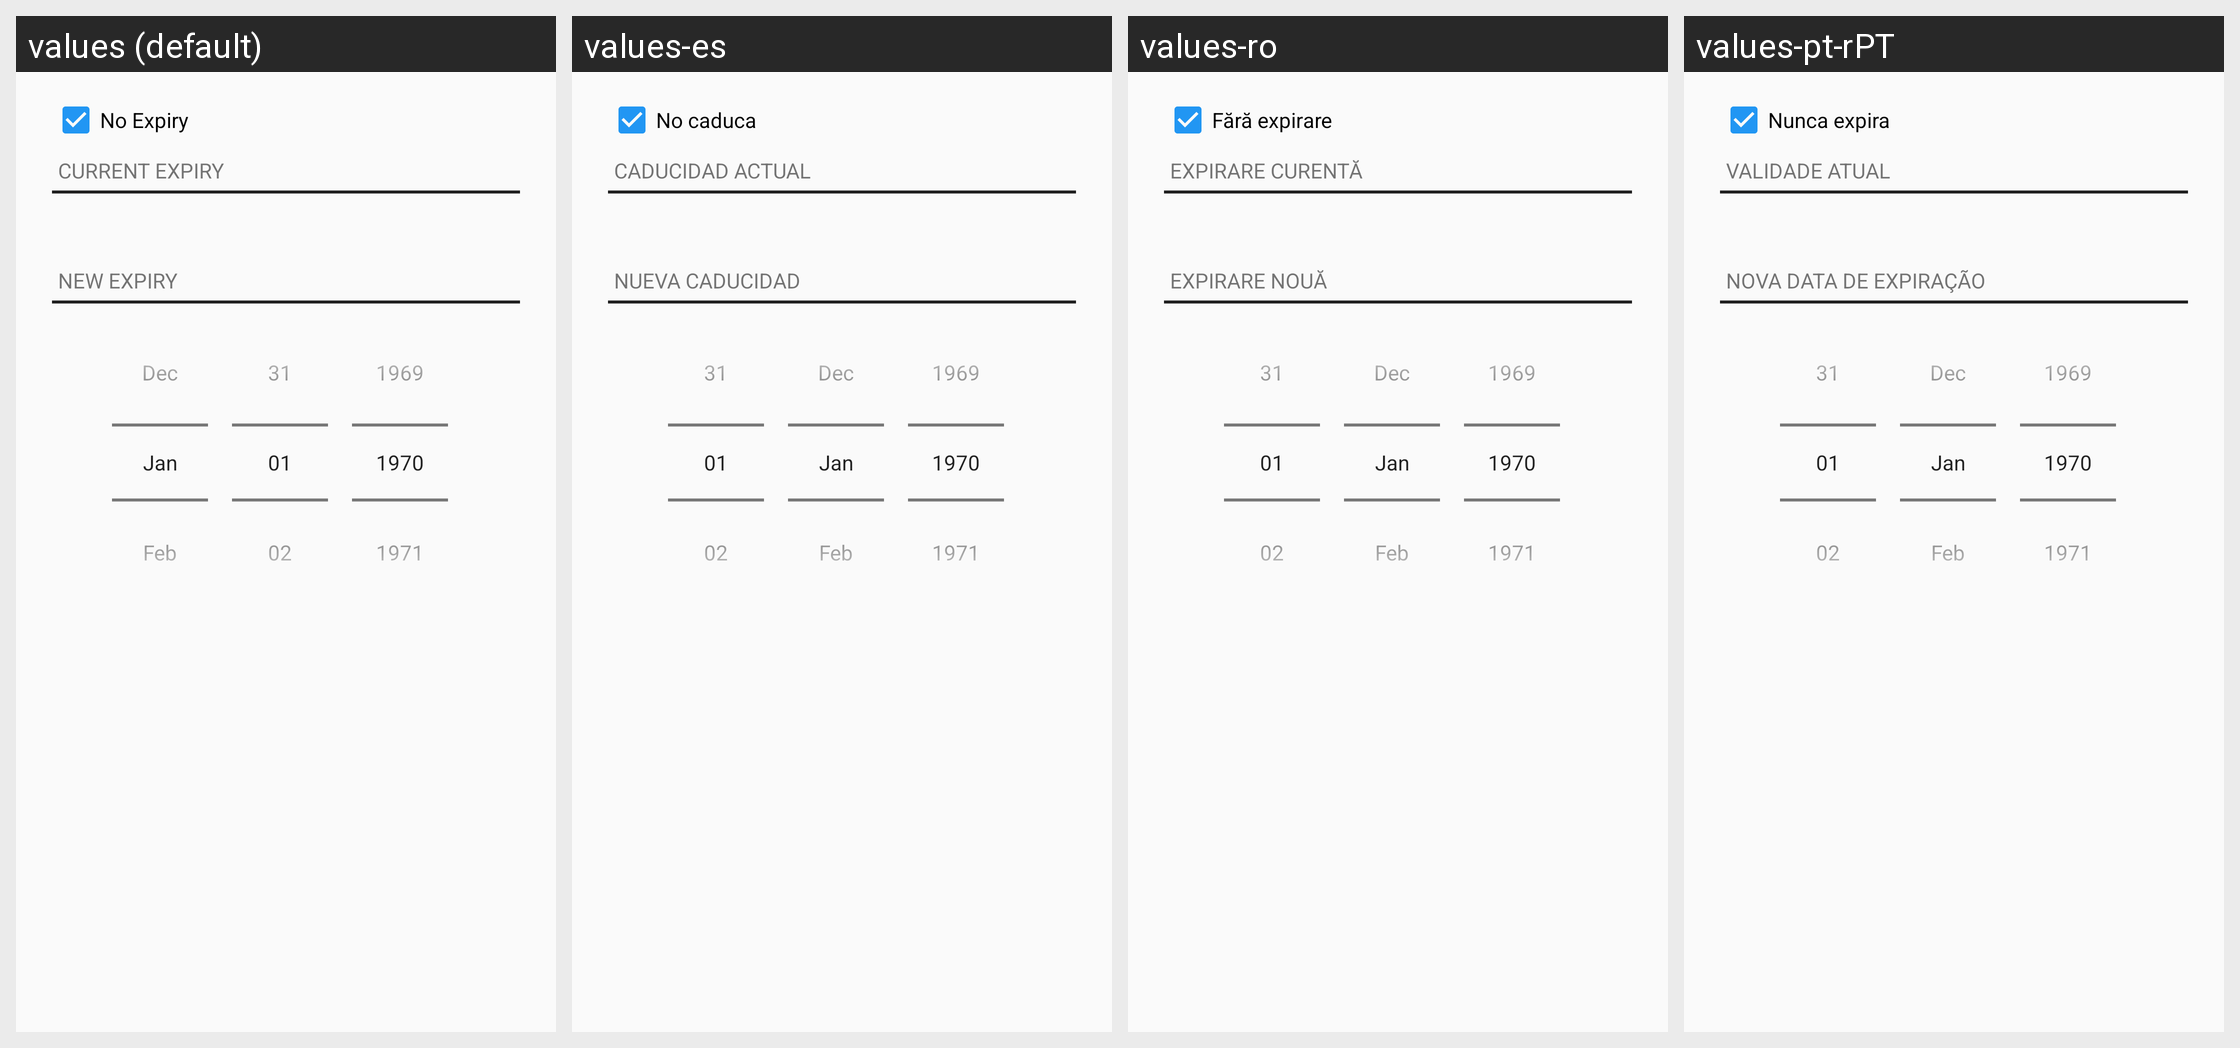

This grid shows one Android layout under several languages. Give, for every string resource on the screen, its name, the default text and each shown locale's text.
Android screen res/layout/edit_subkey_expiry_dialog.xml rendered under 4 locales, left to right: values (default), values-es, values-ro, values-pt-rPT. Device: Nexus 5 (rendered at 1080×1920; each locale shown at half size, 540×960, under a caption strip naming it); theme Theme.Keychain.Light.
Other locales in the repository, not shown: values-ar, values-br, values-ca, values-cs, values-cs-rCZ, values-da, values-de, values-el, values-eo, values-es-rCO, values-es-rMX, values-et, values-eu, values-fa, values-fi, values-fr, values-gl, values-gu, values-hi, values-hu, values-id, values-it, values-it-rIT, values-ja, values-kn, values-ko, values-la, values-ml, values-nb, values-nl, values-nl-rBE, values-nl-rNL, values-pl, values-pt-rBR, values-ru, values-sl, values-sr, values-sv, values-te, values-th, values-tr, values-uk, values-vi, values-zh, values-zh-rTW.
Strings drawn on this screen, with the default value and each locale's value (text and hints the layout hard-codes, and strings that could not be matched under every locale, appear in the picture but are not listed):

btn_no_date
  values: No Expiry
  values-es: No caduca
  values-ro: Fără expirare
  values-pt-rPT: Nunca expira

section_current_expiry
  values: Current expiry
  values-es: Caducidad actual
  values-ro: Expirare curentă
  values-pt-rPT: Validade atual

section_new_expiry
  values: New expiry
  values-es: Nueva caducidad
  values-ro: Expirare nouă
  values-pt-rPT: Nova data de expiração
